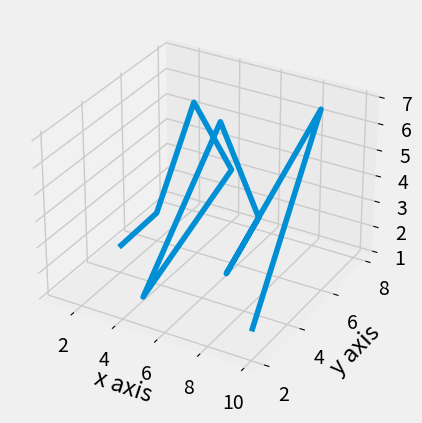

Source code (Python):
from mpl_toolkits.mplot3d import axes3d
import matplotlib.pyplot as plt
from matplotlib import style

style.use('fivethirtyeight')

fig = plt.figure()
ax1 = fig.add_subplot(111, projection='3d')

x = [1,2,3,4,5,6,7,8,9,10]
y = [5,6,7,8,2,5,6,3,7,2]
z = [1,2,6,3,2,7,3,3,7,2]

ax1.plot(x,y,z)

ax1.set_xlabel('x axis')
ax1.set_ylabel('y axis')
ax1.set_zlabel('z axis')

plt.show()